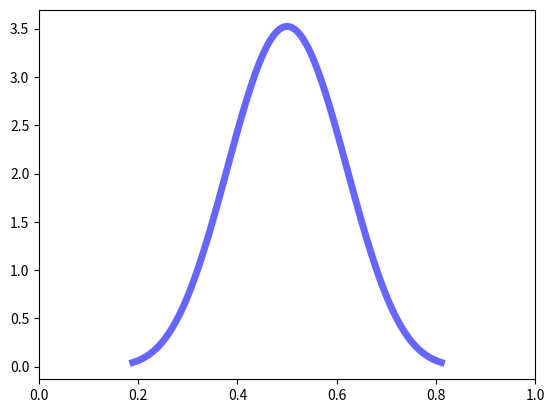
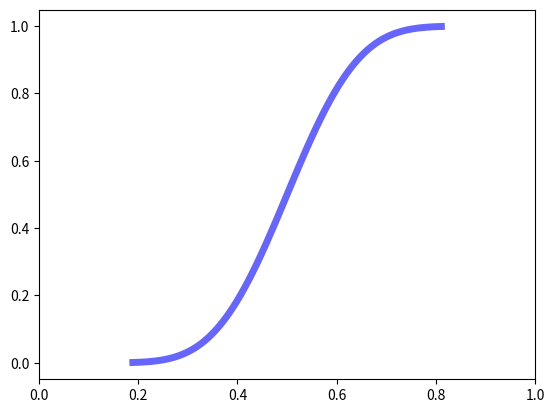

Recreate these plots in Python, in order.


from scipy.stats import beta
import numpy as np
import matplotlib.pyplot as plt


a, b = 10, 10
x = np.linspace(beta.ppf(0.001, a, b), beta.ppf(0.999, a, b), 100)

fig, ax = plt.subplots(1, 1)
ax.plot(x, beta.pdf(x, a, b), 'b-', lw=5, alpha=0.6, label='beta pdf')
plt.xlim(0, 1)
plt.show()


_, ax = plt.subplots(1, 1)
ax.plot(x, beta.cdf(x, a, b), 'b-', lw=5, alpha=0.6, label='beta pdf')
plt.xlim(0, 1)
plt.show()



